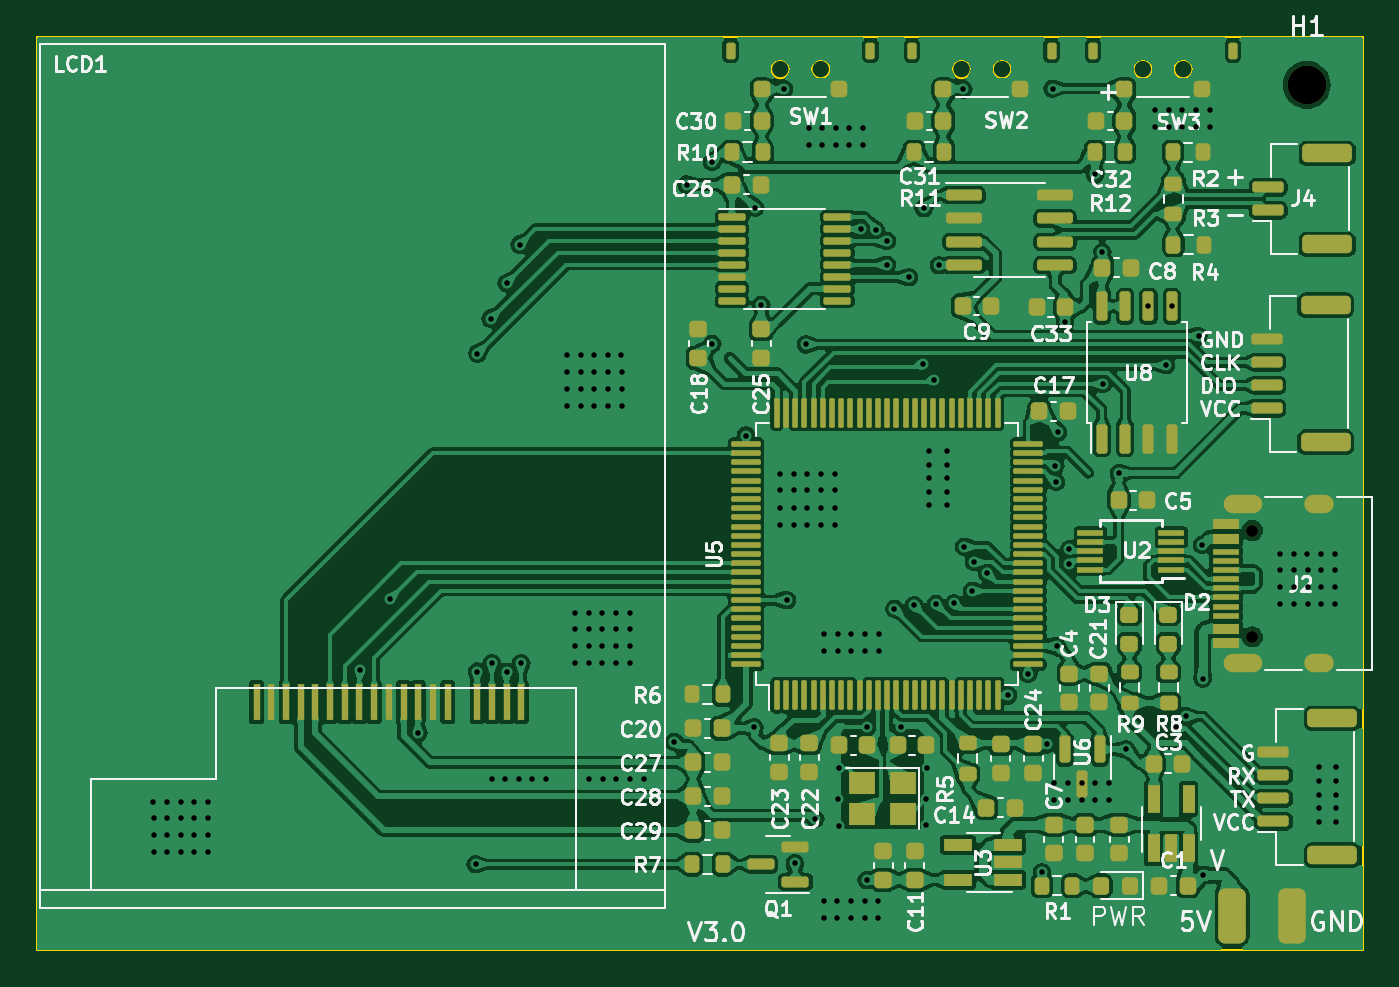
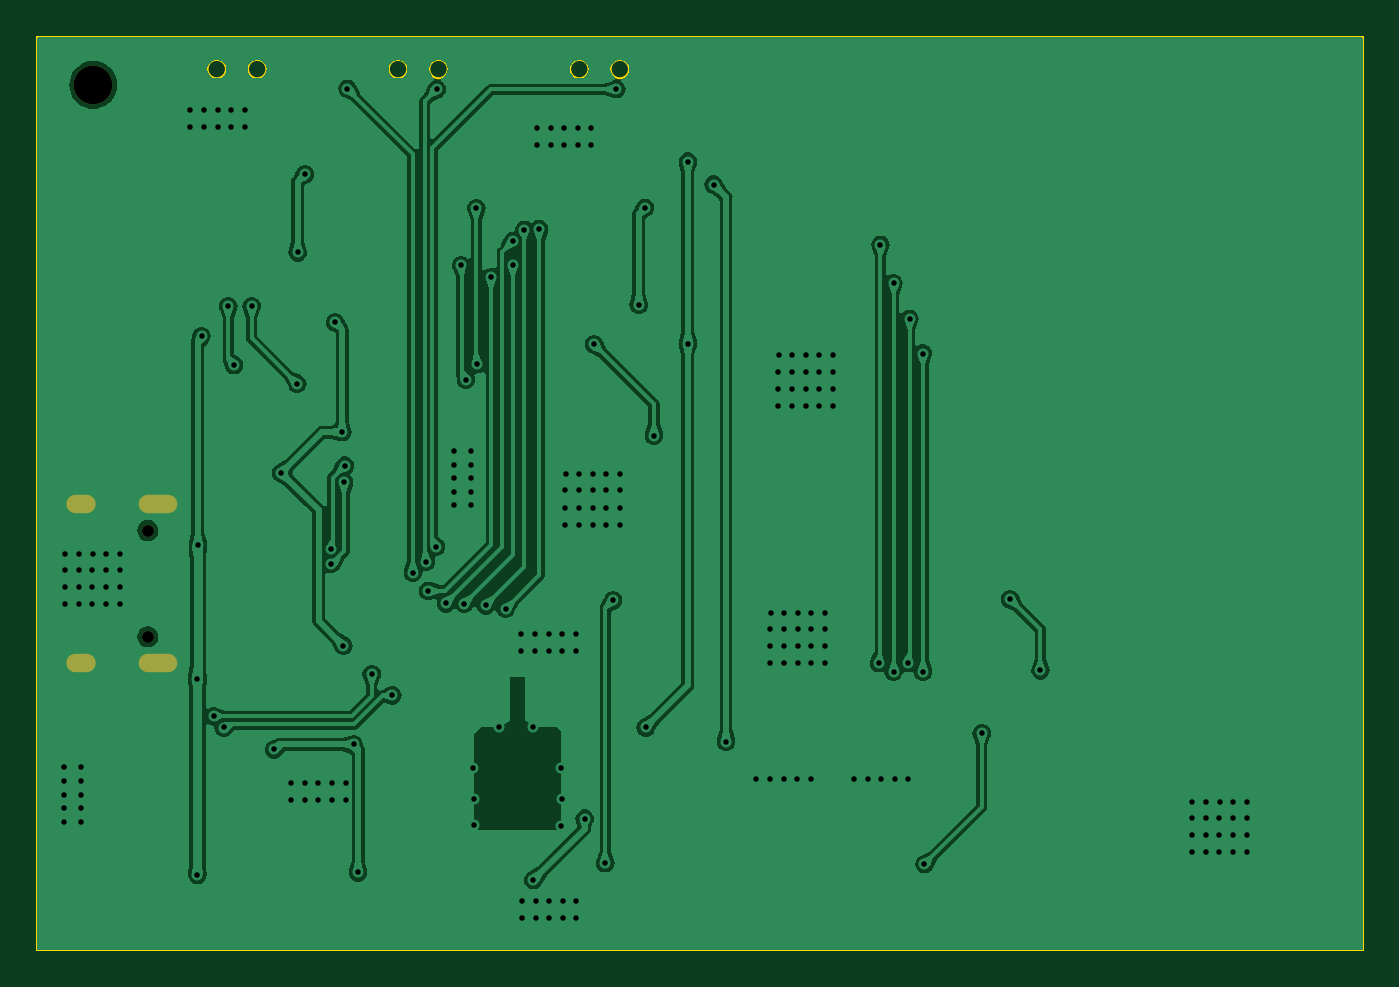
Circuit board: 11 layer files. Board 72.1 x 49.7 mm.
- bottom_copper: Debugger-PCB-B_Cu.gbr (119744 bytes)
- bottom_mask: Debugger-PCB-B_Mask.gbr (794 bytes)
- paste: Debugger-PCB-B_Paste.gbr (455 bytes)
- bottom_silk: Debugger-PCB-B_Silkscreen.gbr (456 bytes)
- outline: Debugger-PCB-Edge_Cuts.gbr (1161 bytes)
- top_copper: Debugger-PCB-F_Cu.gbr (435479 bytes)
- top_mask: Debugger-PCB-F_Mask.gbr (13516 bytes)
- paste: Debugger-PCB-F_Paste.gbr (13194 bytes)
- top_silk: Debugger-PCB-F_Silkscreen.gbr (105419 bytes)
- drill: Debugger-PCB-NPTH.drl (446 bytes)
- drill: Debugger-PCB-PTH.drl (4630 bytes)

=== bottom_copper: Debugger-PCB-B_Cu.gbr (119744 bytes, source omitted) ===
=== bottom_mask: Debugger-PCB-B_Mask.gbr ===
%TF.GenerationSoftware,KiCad,Pcbnew,7.0.1*%
%TF.CreationDate,2023-04-30T17:39:34+08:00*%
%TF.ProjectId,Debugger-PCB,44656275-6767-4657-922d-5043422e6b69,rev?*%
%TF.SameCoordinates,Original*%
%TF.FileFunction,Soldermask,Bot*%
%TF.FilePolarity,Negative*%
%FSLAX46Y46*%
G04 Gerber Fmt 4.6, Leading zero omitted, Abs format (unit mm)*
G04 Created by KiCad (PCBNEW 7.0.1) date 2023-04-30 17:39:34*
%MOMM*%
%LPD*%
G01*
G04 APERTURE LIST*
%ADD10C,2.100000*%
%ADD11C,0.650000*%
%ADD12O,1.600000X1.000000*%
%ADD13O,2.100000X1.000000*%
G04 APERTURE END LIST*
D10*
%TO.C,H1*%
X186040000Y-86190000D03*
%TD*%
D11*
%TO.C,J2*%
X183070000Y-110430000D03*
X183070000Y-116210000D03*
D12*
X186720000Y-117640000D03*
D13*
X182540000Y-117640000D03*
X182540000Y-109000000D03*
D12*
X186720000Y-109000000D03*
%TD*%
M02*

=== paste: Debugger-PCB-B_Paste.gbr ===
%TF.GenerationSoftware,KiCad,Pcbnew,7.0.1*%
%TF.CreationDate,2023-04-30T17:39:33+08:00*%
%TF.ProjectId,Debugger-PCB,44656275-6767-4657-922d-5043422e6b69,rev?*%
%TF.SameCoordinates,Original*%
%TF.FileFunction,Paste,Bot*%
%TF.FilePolarity,Positive*%
%FSLAX46Y46*%
G04 Gerber Fmt 4.6, Leading zero omitted, Abs format (unit mm)*
G04 Created by KiCad (PCBNEW 7.0.1) date 2023-04-30 17:39:33*
%MOMM*%
%LPD*%
G01*
G04 APERTURE LIST*
G04 APERTURE END LIST*
M02*

=== bottom_silk: Debugger-PCB-B_Silkscreen.gbr ===
%TF.GenerationSoftware,KiCad,Pcbnew,7.0.1*%
%TF.CreationDate,2023-04-30T17:39:33+08:00*%
%TF.ProjectId,Debugger-PCB,44656275-6767-4657-922d-5043422e6b69,rev?*%
%TF.SameCoordinates,Original*%
%TF.FileFunction,Legend,Bot*%
%TF.FilePolarity,Positive*%
%FSLAX46Y46*%
G04 Gerber Fmt 4.6, Leading zero omitted, Abs format (unit mm)*
G04 Created by KiCad (PCBNEW 7.0.1) date 2023-04-30 17:39:33*
%MOMM*%
%LPD*%
G01*
G04 APERTURE LIST*
G04 APERTURE END LIST*
M02*

=== outline: Debugger-PCB-Edge_Cuts.gbr ===
%TF.GenerationSoftware,KiCad,Pcbnew,7.0.1*%
%TF.CreationDate,2023-04-30T17:39:34+08:00*%
%TF.ProjectId,Debugger-PCB,44656275-6767-4657-922d-5043422e6b69,rev?*%
%TF.SameCoordinates,Original*%
%TF.FileFunction,Profile,NP*%
%FSLAX46Y46*%
G04 Gerber Fmt 4.6, Leading zero omitted, Abs format (unit mm)*
G04 Created by KiCad (PCBNEW 7.0.1) date 2023-04-30 17:39:34*
%MOMM*%
%LPD*%
G01*
G04 APERTURE LIST*
%TA.AperFunction,Profile*%
%ADD10C,0.100000*%
%TD*%
%TA.AperFunction,Profile*%
%ADD11C,0.120000*%
%TD*%
G04 APERTURE END LIST*
D10*
X116967000Y-83566000D02*
X189097000Y-83566000D01*
X189097000Y-133249000D01*
X116967000Y-133249000D01*
X116967000Y-83566000D01*
D11*
%TO.C,SW3*%
X179820000Y-85330000D02*
G75*
G03*
X179820000Y-85330000I-500000J0D01*
G01*
X177620000Y-85330000D02*
G75*
G03*
X177620000Y-85330000I-500000J0D01*
G01*
%TO.C,SW1*%
X157900000Y-85330000D02*
G75*
G03*
X157900000Y-85330000I-500000J0D01*
G01*
X160100000Y-85330000D02*
G75*
G03*
X160100000Y-85330000I-500000J0D01*
G01*
%TO.C,SW2*%
X169960000Y-85330000D02*
G75*
G03*
X169960000Y-85330000I-500000J0D01*
G01*
X167760000Y-85330000D02*
G75*
G03*
X167760000Y-85330000I-500000J0D01*
G01*
%TD*%
M02*

=== top_copper: Debugger-PCB-F_Cu.gbr (435479 bytes, source omitted) ===
=== top_mask: Debugger-PCB-F_Mask.gbr (13516 bytes, source omitted) ===
=== paste: Debugger-PCB-F_Paste.gbr (13194 bytes, source omitted) ===
=== top_silk: Debugger-PCB-F_Silkscreen.gbr (105419 bytes, source omitted) ===
=== drill: Debugger-PCB-NPTH.drl ===
M48
; DRILL file {KiCad 7.0.1} date Sun Apr 30 17:39:36 2023
; FORMAT={-:-/ absolute / inch / decimal}
; #@! TF.CreationDate,2023-04-30T17:39:36+08:00
; #@! TF.GenerationSoftware,Kicad,Pcbnew,7.0.1
; #@! TF.FileFunction,NonPlated,1,2,NPTH
FMAT,2
INCH
; #@! TA.AperFunction,NonPlated,NPTH,ComponentDrill
T1C0.0256
; #@! TA.AperFunction,NonPlated,NPTH,ComponentDrill
T2C0.0827
%
G90
G05
T1
X7.2075Y-4.3476
X7.2075Y-4.5752
T2
X7.3244Y-3.3933
T0
M30

=== drill: Debugger-PCB-PTH.drl ===
M48
; DRILL file {KiCad 7.0.1} date Sun Apr 30 17:39:36 2023
; FORMAT={-:-/ absolute / inch / decimal}
; #@! TF.CreationDate,2023-04-30T17:39:36+08:00
; #@! TF.GenerationSoftware,Kicad,Pcbnew,7.0.1
; #@! TF.FileFunction,Plated,1,2,PTH
FMAT,2
INCH
; #@! TA.AperFunction,Plated,PTH,ViaDrill
T1C0.0118
; #@! TA.AperFunction,Plated,PTH,ComponentDrill
T2C0.0236
%
G90
G05
T1
X4.8543Y-4.928
X4.8547Y-4.9626
X4.8547Y-4.9996
X4.8547Y-5.0362
X4.8835Y-4.928
X4.8839Y-4.9626
X4.8839Y-4.9996
X4.8839Y-5.0362
X4.9126Y-4.928
X4.913Y-4.9626
X4.913Y-4.9996
X4.913Y-5.0362
X4.9417Y-4.928
X4.9421Y-4.9626
X4.9421Y-4.9996
X4.9421Y-5.0362
X4.9709Y-4.928
X4.9713Y-4.9626
X4.9713Y-4.9996
X4.9713Y-5.0362
X5.2961Y-4.6469
X5.361Y-4.4945
X5.4217Y-4.7819
X5.5445Y-5.0622
X5.5476Y-4.6496
X5.5484Y-3.9685
X5.5764Y-3.8941
X5.5787Y-4.8803
X5.5791Y-4.6315
X5.6079Y-4.8803
X5.6106Y-3.8181
X5.6106Y-4.65
X5.637Y-4.8803
X5.6386Y-3.7358
X5.6421Y-4.6315
X5.6661Y-4.8803
X5.6953Y-4.8803
X5.7402Y-3.9724
X5.7406Y-4.0071
X5.7406Y-4.0441
X5.7406Y-4.0807
X5.7575Y-4.5232
X5.7579Y-4.5579
X5.7579Y-4.5949
X5.7579Y-4.6315
X5.7693Y-3.9724
X5.7697Y-4.0071
X5.7697Y-4.0441
X5.7697Y-4.0807
X5.7866Y-4.5232
X5.787Y-4.5579
X5.787Y-4.5949
X5.787Y-4.6315
X5.7878Y-4.8803
X5.7984Y-3.9724
X5.7988Y-4.0071
X5.7988Y-4.0441
X5.7988Y-4.0807
X5.8157Y-4.5232
X5.8161Y-4.5579
X5.8161Y-4.5949
X5.8161Y-4.6315
X5.8169Y-4.8803
X5.8276Y-3.9724
X5.828Y-4.0071
X5.828Y-4.0441
X5.828Y-4.0807
X5.8449Y-4.5232
X5.8453Y-4.5579
X5.8453Y-4.5949
X5.8453Y-4.6315
X5.8461Y-4.8803
X5.8567Y-3.9724
X5.8571Y-4.0071
X5.8571Y-4.0441
X5.8571Y-4.0807
X5.874Y-4.5232
X5.8744Y-4.5579
X5.8744Y-4.5949
X5.8744Y-4.6315
X5.8752Y-4.8803
X5.9043Y-4.8803
X5.9693Y-4.8
X5.9961Y-3.6067
X6.0512Y-3.5575
X6.0512Y-3.9476
X6.1236Y-4.1441
X6.1413Y-4.7693
X6.1433Y-3.6563
X6.1563Y-3.8642
X6.1965Y-4.2268
X6.1969Y-4.2614
X6.1969Y-4.2984
X6.1969Y-4.335
X6.2043Y-3.4024
X6.211Y-4.4965
X6.2256Y-4.2268
X6.226Y-4.2614
X6.226Y-4.2984
X6.226Y-4.335
X6.228Y-5.0598
X6.252Y-3.9488
X6.2547Y-4.2268
X6.2551Y-4.2614
X6.2551Y-4.2984
X6.2551Y-4.335
X6.2575Y-3.4846
X6.2575Y-3.5213
X6.272Y-4.9646
X6.2839Y-4.2268
X6.2843Y-4.2614
X6.2843Y-4.2984
X6.2843Y-4.335
X6.2866Y-3.4846
X6.2866Y-3.5213
X6.2898Y-5.1413
X6.2898Y-5.178
X6.2909Y-4.5685
X6.2909Y-4.6051
X6.313Y-4.2268
X6.3134Y-4.2614
X6.3134Y-4.2984
X6.3134Y-4.335
X6.3157Y-3.4846
X6.3157Y-3.5213
X6.3189Y-5.1413
X6.3189Y-5.178
X6.3201Y-4.5685
X6.3201Y-4.6051
X6.3213Y-4.9217
X6.322Y-4.8567
X6.3224Y-4.9795
X6.3449Y-3.4846
X6.3449Y-3.5213
X6.348Y-5.1413
X6.348Y-5.178
X6.3492Y-4.5685
X6.3492Y-4.6051
X6.3697Y-3.7018
X6.374Y-3.4846
X6.374Y-3.5213
X6.3772Y-5.1413
X6.3772Y-5.178
X6.3783Y-4.5685
X6.3783Y-4.6051
X6.3819Y-5.0961
X6.3824Y-4.7687
X6.4011Y-3.7037
X6.4063Y-5.1413
X6.4063Y-5.178
X6.4075Y-4.5685
X6.4075Y-4.6051
X6.4248Y-3.7274
X6.4248Y-3.7785
X6.4413Y-4.5154
X6.4547Y-4.7687
X6.4722Y-3.8051
X6.4839Y-4.5079
X6.5028Y-3.9913
X6.5039Y-3.6571
X6.5094Y-4.9224
X6.5098Y-4.9776
X6.5102Y-4.8567
X6.5161Y-4.1772
X6.5161Y-4.2063
X6.5161Y-4.2354
X6.5161Y-4.2646
X6.5161Y-4.2937
X6.5264Y-4.0244
X6.5303Y-4.5047
X6.5368Y-3.7793
X6.5528Y-4.1772
X6.5528Y-4.2063
X6.5528Y-4.2354
X6.5528Y-4.2646
X6.5528Y-4.2937
X6.5689Y-4.5035
X6.589Y-3.4028
X6.5906Y-4.3823
X6.6071Y-4.4768
X6.6114Y-4.4146
X6.6398Y-4.4378
X6.6839Y-4.7004
X6.728Y-4.6547
X6.7571Y-5.0795
X6.7669Y-4.8055
X6.7799Y-3.4016
X6.7839Y-4.8886
X6.7839Y-4.9252
X6.7858Y-4.2087
X6.7872Y-4.2435
X6.7886Y-4.5949
X6.7909Y-4.137
X6.8067Y-3.9016
X6.813Y-4.8886
X6.813Y-4.9252
X6.8143Y-4.4192
X6.816Y-4.3878
X6.8421Y-4.8886
X6.8421Y-4.9252
X6.8713Y-3.585
X6.8713Y-4.8886
X6.8713Y-4.9252
X6.8866Y-3.752
X6.8874Y-4.0335
X6.9004Y-4.8886
X6.9004Y-4.9252
X6.9217Y-4.2244
X6.937Y-4.8161
X6.9852Y-3.8673
X6.9996Y-3.4461
X6.9996Y-3.4827
X7.0228Y-3.9933
X7.0287Y-3.4461
X7.0287Y-3.4827
X7.0352Y-3.8673
X7.045Y-4.7693
X7.0579Y-3.4461
X7.0579Y-3.4827
X7.0665Y-4.7453
X7.087Y-3.4461
X7.087Y-3.4827
X7.0925Y-3.931
X7.1004Y-4.3783
X7.1012Y-4.665
X7.1012Y-5.0854
X7.1161Y-3.4461
X7.1161Y-3.4827
X7.2673Y-4.3972
X7.2677Y-4.4319
X7.2677Y-4.4689
X7.2677Y-4.5055
X7.2965Y-4.3972
X7.2969Y-4.4319
X7.2969Y-4.4689
X7.2969Y-4.5055
X7.3256Y-4.3972
X7.326Y-4.4319
X7.326Y-4.4689
X7.326Y-4.5055
X7.35Y-4.8547
X7.35Y-4.8839
X7.35Y-4.913
X7.35Y-4.9421
X7.35Y-4.9713
X7.3547Y-4.3972
X7.3551Y-4.4319
X7.3551Y-4.4689
X7.3551Y-4.5055
X7.3839Y-4.3972
X7.3843Y-4.4319
X7.3843Y-4.4689
X7.3843Y-4.5055
X7.3866Y-4.8547
X7.3866Y-4.8839
X7.3866Y-4.913
X7.3866Y-4.9421
X7.3866Y-4.9713
T2
G00X7.165Y-4.2913
M15
G01X7.2083Y-4.2913
M16
G05
G00X7.165Y-4.6315
M15
G01X7.2083Y-4.6315
M16
G05
G00X7.3394Y-4.2913
M15
G01X7.363Y-4.2913
M16
G05
G00X7.3394Y-4.6315
M15
G01X7.363Y-4.6315
M16
G05
T0
M30

